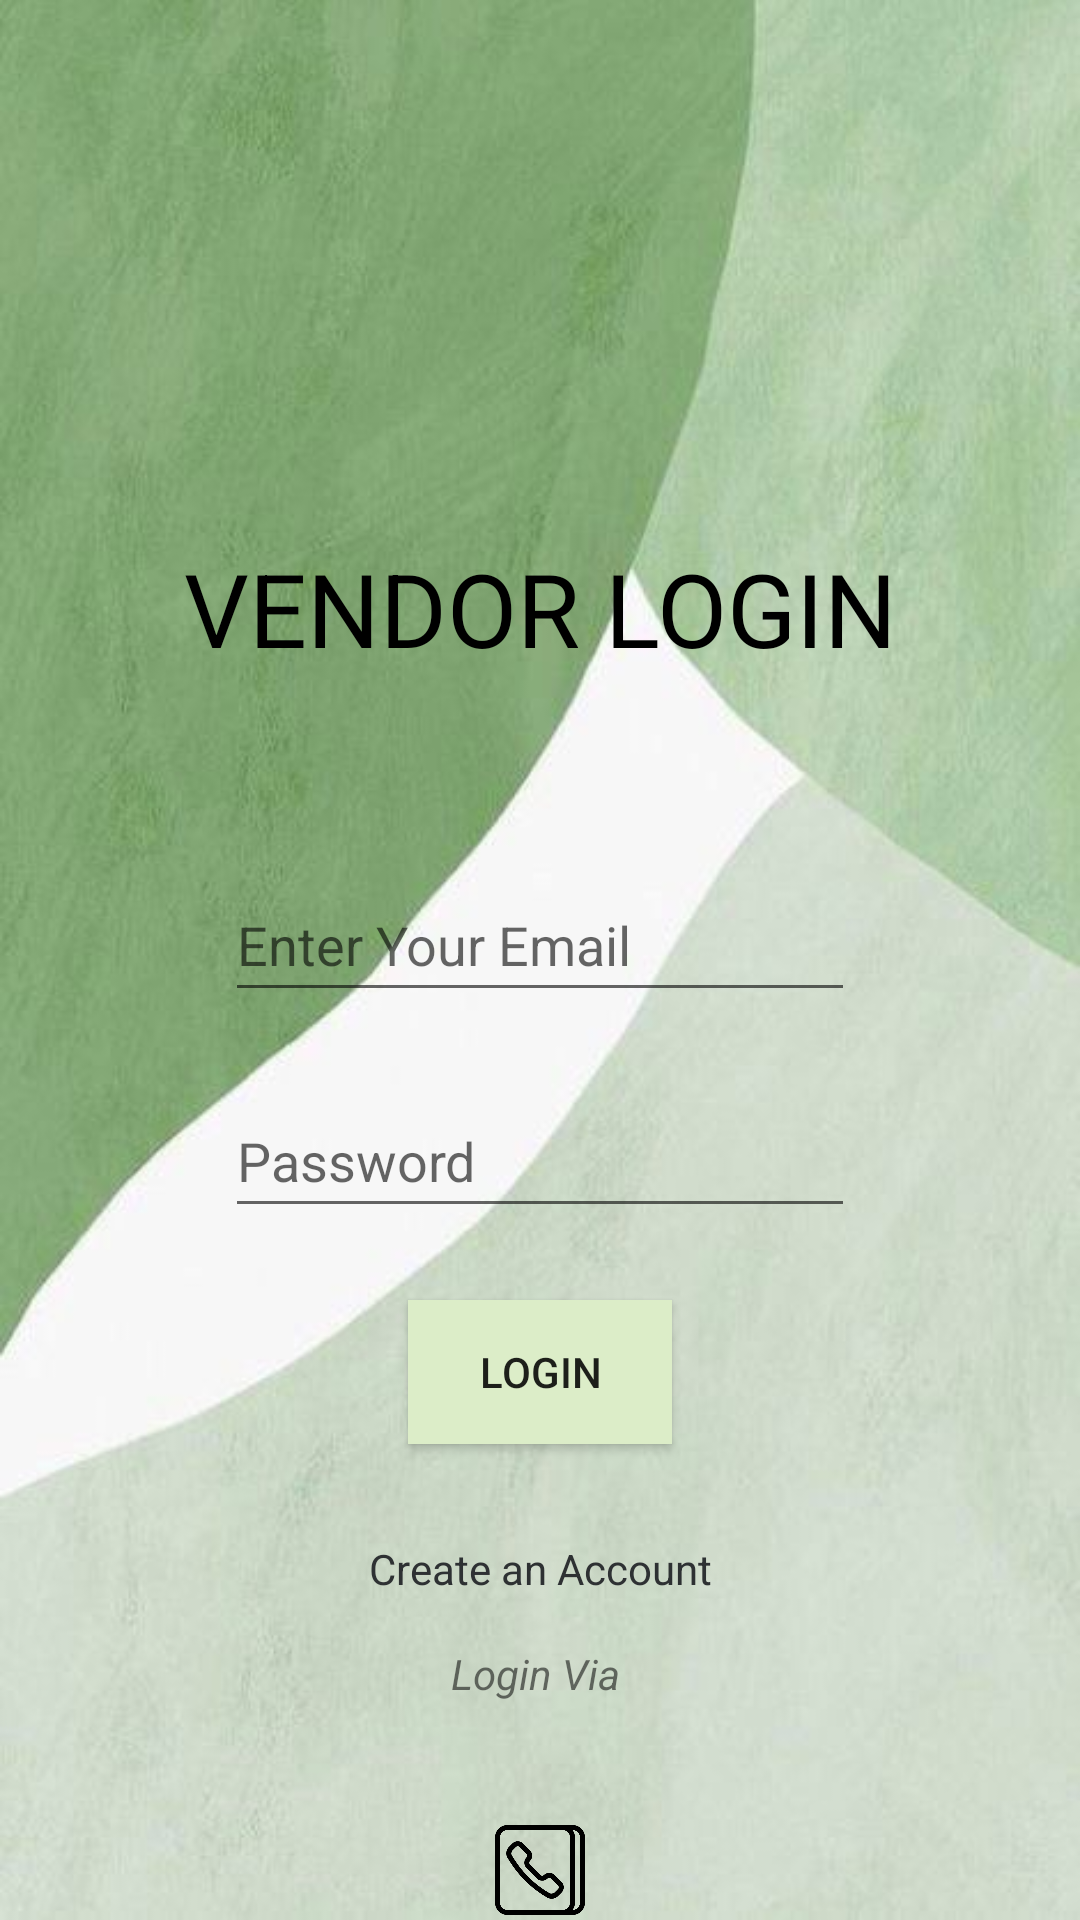

Produce the Android XML layout that renders to this screen, including the resource entries it uses.
<!-- AndroidManifest.xml: application theme Theme.BSA -->
<!-- res/layout/fragment_vndr_login.xml -->
<?xml version="1.0" encoding="utf-8"?>
<androidx.constraintlayout.widget.ConstraintLayout xmlns:android="http://schemas.android.com/apk/res/android"
    xmlns:app="http://schemas.android.com/apk/res-auto"
    xmlns:tools="http://schemas.android.com/tools"
    android:id="@+id/frameLayout4"
    android:layout_width="match_parent"
    android:layout_height="match_parent"
    android:background="@drawable/adminback"
    tools:context=".auth.VndrLoginFragment">

    <ImageView
        android:id="@+id/imgPhone2"
        android:layout_width="wrap_content"
        android:layout_height="40dp"
        android:layout_marginTop="36dp"
        android:src="@drawable/contact"
        app:layout_constraintEnd_toEndOf="parent"
        app:layout_constraintStart_toStartOf="parent"
        app:layout_constraintTop_toBottomOf="@+id/textView9" />

    <TextView
        android:id="@+id/textView"
        android:layout_width="wrap_content"
        android:layout_height="wrap_content"
        android:layout_marginStart="16dp"
        android:layout_marginTop="180dp"
        android:layout_marginEnd="16dp"
        android:text="Vendor Login"
        android:textAlignment="center"
        android:textAllCaps="true"
        android:textAppearance="@style/TextAppearance.AppCompat.Display1"
        android:textColor="@color/black"
        android:textSize="34sp"
        app:layout_constraintEnd_toEndOf="parent"
        app:layout_constraintStart_toStartOf="parent"
        app:layout_constraintTop_toTopOf="parent" />

    <EditText
        android:id="@+id/veditpassword"
        android:layout_width="wrap_content"
        android:layout_height="wrap_content"
        android:layout_marginTop="24dp"
        android:ems="10"
        android:hint="Password"
        android:inputType="textPassword"
        android:minHeight="48dp"
        android:textColor="@color/material_dynamic_neutral10"
        app:layout_constraintEnd_toEndOf="@+id/veditemail"
        app:layout_constraintStart_toStartOf="@+id/veditemail"
        app:layout_constraintTop_toBottomOf="@+id/veditemail" />

    <androidx.appcompat.widget.AppCompatButton
        android:id="@+id/btnvndLogin"
        android:layout_width="wrap_content"
        android:layout_height="wrap_content"
        android:layout_marginTop="24dp"
        android:background="@color/btncolor"
        android:text="Login"
        app:layout_constraintEnd_toEndOf="@+id/veditpassword"
        app:layout_constraintStart_toStartOf="@+id/veditpassword"
        app:layout_constraintTop_toBottomOf="@+id/veditpassword" />

    <TextView
        android:id="@+id/vndRegisterLink"
        android:layout_width="wrap_content"
        android:layout_height="wrap_content"
        android:layout_marginTop="32dp"
        android:text="Create an Account"
        android:textAppearance="@style/TextAppearance.AppCompat.Small"
        android:textColor="@color/material_dynamic_neutral20"
        app:layout_constraintEnd_toEndOf="@+id/btnvndLogin"
        app:layout_constraintStart_toStartOf="@+id/btnvndLogin"
        app:layout_constraintTop_toBottomOf="@+id/btnvndLogin" />

    <EditText
        android:id="@+id/veditemail"
        android:layout_width="wrap_content"
        android:layout_height="wrap_content"
        android:layout_marginTop="64dp"
        android:ems="10"
        android:hint="Enter Your Email"
        android:inputType="textEmailAddress"
        android:minHeight="48dp"
        android:textColor="@color/material_dynamic_neutral10"
        app:layout_constraintEnd_toEndOf="parent"
        app:layout_constraintStart_toStartOf="parent"
        app:layout_constraintTop_toBottomOf="@+id/textView" />

    <TextView
        android:id="@+id/textView9"
        android:layout_width="wrap_content"
        android:layout_height="wrap_content"
        android:layout_marginTop="16dp"
        android:text="Login Via"
        android:textStyle="italic"
        app:layout_constraintEnd_toEndOf="@+id/vndRegisterLink"
        app:layout_constraintHorizontal_bias="0.473"
        app:layout_constraintStart_toStartOf="@+id/vndRegisterLink"
        app:layout_constraintTop_toBottomOf="@+id/vndRegisterLink" />

</androidx.constraintlayout.widget.ConstraintLayout>
<!-- resources referenced by this layout -->
<resources>
  <color name="black">#FF000000</color>
  <color name="btncolor">#DCEDC8</color>
  <!-- drawable adminback: jpg bitmap (drawable-v24, 35770 bytes) -->
  <!-- drawable contact: png bitmap (drawable-v24, 11523 bytes) -->
  <style name="Theme.BSA" parent="Theme.MaterialComponents.DayNight.DarkActionBar">
          
          <item name="colorPrimary">#356D42</item>
          <item name="colorPrimaryVariant">#4B794F</item>
          <item name="colorOnPrimary">@color/white</item>
          
          <item name="colorSecondary">@color/teal_200</item>
          <item name="colorSecondaryVariant">@color/teal_700</item>
          <item name="colorOnSecondary">@color/black</item>
          
          <item name="android:statusBarColor">?attr/colorPrimaryVariant</item>
          
      </style>
  <color name="white">#FFFFFFFF</color>
  <color name="teal_200">#FF03DAC5</color>
  <color name="teal_700">#FF018786</color>
</resources>
